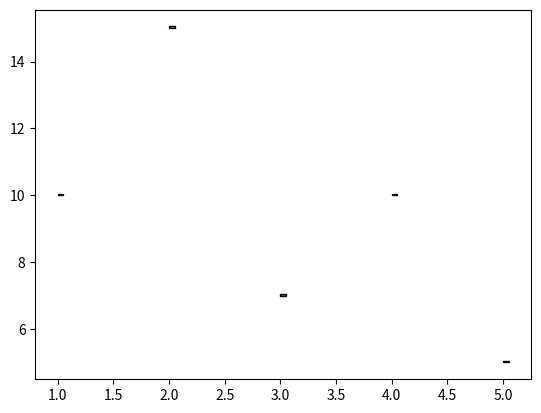

Source code (Python):
import matplotlib.patches as patches
from matplotlib.path import Path
import matplotlib.pyplot as plt
import pandas as pd
import numpy as np

def scatterplot(df, xvar, yvar, color='k',colormap='viridis', size=1, marker='.', ax=None, save_path=None):
    if ax is None:
        fig, ax = plt.subplots()
    if isinstance(xvar, str):
        xdata = df[xvar]
    else:
        xdata = xvar
        
    if isinstance(yvar, str):
        ydata = df[yvar]
    else:
        ydata = yvar
    
    patches_li = []
    for i, (x, y) in enumerate(zip(xdata, ydata)):
        #creating small square for "point"
        verts = [
        (x, y),  #left, bottom
        (x, y + .05),  #left, top
        (x + .05, y + .05),  #right, top
        (x + .05, y),  #right, bottom
        (x, y),  #back to start
        ]

        codes = [
            Path.MOVETO,
            Path.LINETO,
            Path.LINETO,
            Path.LINETO,
            Path.CLOSEPOLY,
        ]
        path = Path(verts, codes)
        patch = patches.PathPatch(path, lw=1)
        patches_li.append(patch)
    
    for patch in patches_li:
        ax.add_patch(patch)
    ax.set_xlim(min(xdata), max(xdata))
    ax.set_ylim(min(ydata), max(ydata))
    ax.autoscale()
    
    if save_path:
        plt.savefig(save_path)
        
    # plt.show()
    return ax

if __name__ == "__main__":
    x = [1, 2, 3, 4, 5]
    y = [10, 15, 7, 10, 5]
    plt = scatterplot(None, x, y,save_path="test_scatterplot.png")
